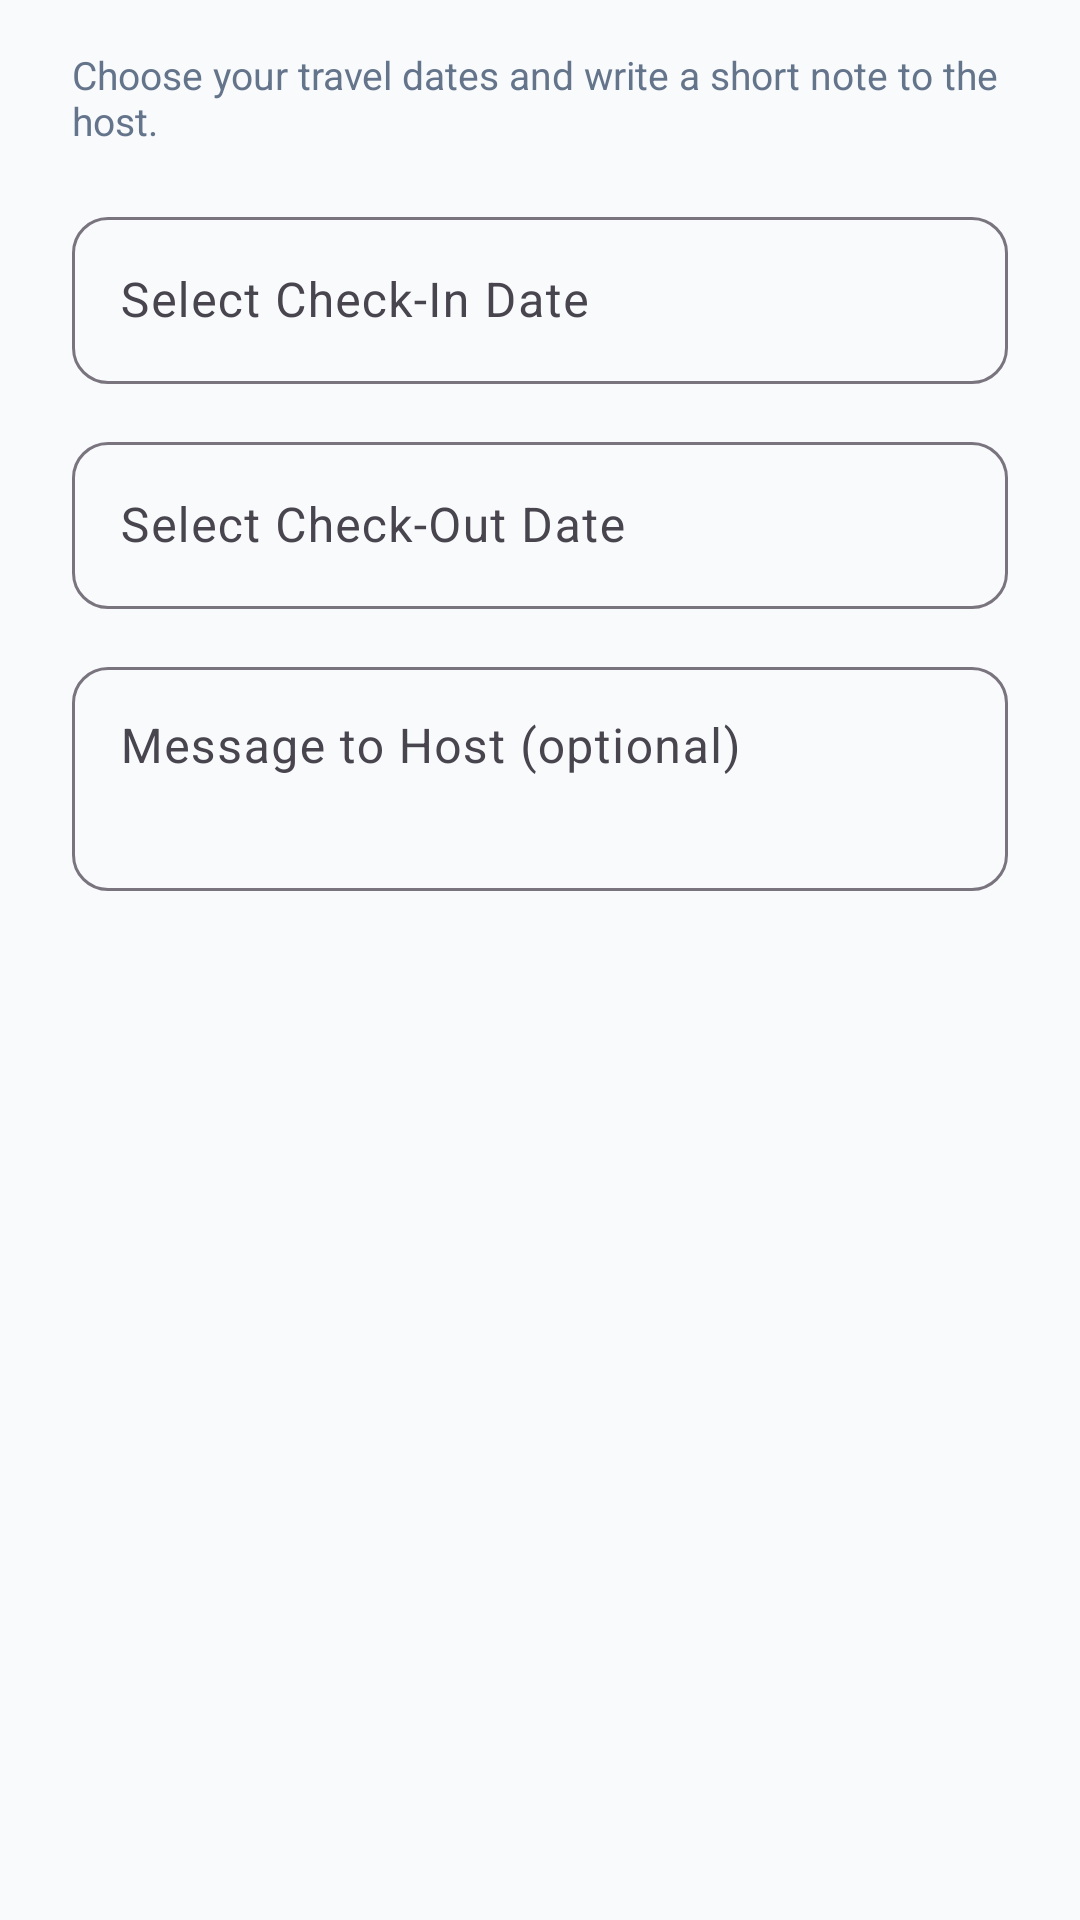

This screen was rendered from an Android layout file. Write that file and the resources it references.
<!-- AndroidManifest.xml: application theme Theme.ApartmentRenting -->
<!-- res/layout/dialog_booking_request.xml -->
<?xml version="1.0" encoding="utf-8"?>
<LinearLayout
    xmlns:android="http://schemas.android.com/apk/res/android"
    xmlns:app="http://schemas.android.com/apk/res-auto"
    android:layout_width="match_parent"
    android:layout_height="wrap_content"
    android:orientation="vertical"
    android:paddingHorizontal="24dp"
    android:paddingVertical="16dp">

    <TextView
        android:layout_width="match_parent"
        android:layout_height="wrap_content"
        android:text="Choose your travel dates and write a short note to the host."
        android:textColor="@color/colorTextSecondary"
        android:textSize="13sp"
        android:layout_marginBottom="18dp" />

    
    <com.google.android.material.textfield.TextInputLayout
        style="@style/Widget.Material3.TextInputLayout.OutlinedBox"
        android:layout_width="match_parent"
        android:layout_height="wrap_content"
        android:layout_marginBottom="14dp"
        android:hint="Select Check-In Date"
        app:boxCornerRadiusTopStart="12dp"
        app:boxCornerRadiusTopEnd="12dp"
        app:boxCornerRadiusBottomStart="12dp"
        app:boxCornerRadiusBottomEnd="12dp">

        <com.google.android.material.textfield.TextInputEditText
            android:id="@+id/etDialogCheckIn"
            android:layout_width="match_parent"
            android:layout_height="wrap_content"
            android:focusable="false"
            android:clickable="true"
            android:inputType="none"
            android:textColor="@color/colorOnBackground" />
    </com.google.android.material.textfield.TextInputLayout>

    
    <com.google.android.material.textfield.TextInputLayout
        style="@style/Widget.Material3.TextInputLayout.OutlinedBox"
        android:layout_width="match_parent"
        android:layout_height="wrap_content"
        android:layout_marginBottom="14dp"
        android:hint="Select Check-Out Date"
        app:boxCornerRadiusTopStart="12dp"
        app:boxCornerRadiusTopEnd="12dp"
        app:boxCornerRadiusBottomStart="12dp"
        app:boxCornerRadiusBottomEnd="12dp">

        <com.google.android.material.textfield.TextInputEditText
            android:id="@+id/etDialogCheckOut"
            android:layout_width="match_parent"
            android:layout_height="wrap_content"
            android:focusable="false"
            android:clickable="true"
            android:inputType="none"
            android:textColor="@color/colorOnBackground" />
    </com.google.android.material.textfield.TextInputLayout>

    
    <com.google.android.material.textfield.TextInputLayout
        style="@style/Widget.Material3.TextInputLayout.OutlinedBox"
        android:layout_width="match_parent"
        android:layout_height="wrap_content"
        android:layout_marginBottom="8dp"
        android:hint="Message to Host (optional)"
        app:boxCornerRadiusTopStart="12dp"
        app:boxCornerRadiusTopEnd="12dp"
        app:boxCornerRadiusBottomStart="12dp"
        app:boxCornerRadiusBottomEnd="12dp">

        <com.google.android.material.textfield.TextInputEditText
            android:id="@+id/etDialogNote"
            android:layout_width="match_parent"
            android:layout_height="wrap_content"
            android:inputType="textMultiLine"
            android:minLines="2"
            android:gravity="top"
            android:textColor="@color/colorOnBackground" />
    </com.google.android.material.textfield.TextInputLayout>

</LinearLayout>
<!-- resources referenced by this layout -->
<resources>
  <color name="colorOnBackground">#0F172A</color>
  <color name="colorTextSecondary">#64748B</color>
  <style name="Theme.ApartmentRenting" parent="Base.Theme.ApartmentRenting" />
  <style name="Base.Theme.ApartmentRenting" parent="Theme.Material3.DayNight.NoActionBar">
          
          <item name="colorPrimary">@color/colorPrimary</item>
          <item name="colorSecondary">@color/colorSecondary</item>
          <item name="android:windowBackground">@color/colorBackground</item>
          <item name="colorSurface">@color/colorSurface</item>
          <item name="colorOnPrimary">@color/colorOnPrimary</item>
          <item name="colorOnSecondary">@color/colorOnSecondary</item>
          <item name="colorOnBackground">@color/colorOnBackground</item>
          <item name="colorOnSurface">@color/colorOnSurface</item>
  
          
          <item name="android:statusBarColor">@color/colorBackground</item>
          <item name="android:windowLightStatusBar" tools:targetApi="m">true</item>
      </style>
  <color name="colorPrimary">#4F46E5</color>
  <color name="colorSecondary">#0D9488</color>
  <color name="colorBackground">#F8FAFC</color>
  <color name="colorSurface">#FFFFFF</color>
  <color name="colorOnPrimary">#FFFFFF</color>
  <color name="colorOnSecondary">#FFFFFF</color>
  <color name="colorOnSurface">#0F172A</color>
</resources>
